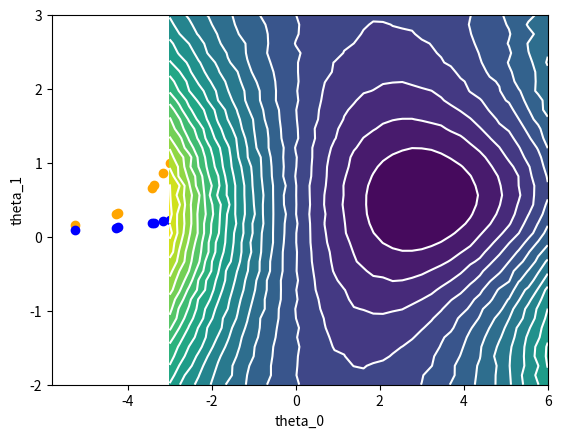

Here is the Python script that generated this plot: (Note: this script raises an exception after producing the figure.)
#from numpy import array, zeros, exp, random, dot, shape, reshape, meshgrid, linspace
import numpy as np

import matplotlib.pyplot as plt # for plotting
import matplotlib
matplotlib.rcParams['figure.dpi']=300 # highres display

# Define the parametrized nonlinear function
def f(theta,x):
    """
    theta are the parameters
    x are the input values (can be an array)
    """
    return(theta[0]/((x-theta[1])**2+1.0))

# Define the gradient of the parametrized function
# with respect to its parameters
def f_grad(theta,x):
    """
    Return the gradient of f with respect to theta
    shape [n_theta,n_samples]
    where n_theta=len(theta)
    and n_samples=len(x)
    """
    return(np.array([
        1./((x-theta[1])**2+1.0)
    ,
        2*(x-theta[1])*theta[0]/((x-theta[1])**2+1.0)
    ]
    ))

# Define the actual function (the target, to be fitted)
def true_f(x):
    return( 3.0/((x-0.5)**2+1.0) )

# Get randomly sampled x values
def samples(nsamples,width=2.0):
    return(width*np.random.randn(nsamples))

# Get the average cost function on a grid of 2 parameters
def get_avg_cost(theta0s,theta1s,nsamples):
    n0=len(theta0s)
    n1=len(theta1s)
    C=np.zeros([n0,n1])
    for j0 in range(n0):
        for j1 in range(n1):
            theta=np.array([theta0s[j0],theta1s[j1]])
            x=samples(nsamples)
            C[j0,j1]=0.5*np.average((f(theta,x)-true_f(x))**2)
    return(C)

# take arbitrary parameters as starting point
theta=np.array([1.5,-2.3])

x=samples(100)
# illustrate the parametrized function, at sampled points,
# compare against actual function
plt.scatter(x,f(theta,x),color="orange")
plt.scatter(x,true_f(x),color="blue")
plt.show()

# get average cost function:
theta0s=np.linspace(-3,6,40)
theta1s=np.linspace(-2,3,40)
C=get_avg_cost(theta0s,theta1s,10000)
nlevels=20
X,Y=np.meshgrid(theta0s,theta1s,indexing='ij')
plt.contourf(X,Y,C,nlevels)
plt.contour(X,Y,C,nlevels,colors="white")
plt.xlabel("theta_0")
plt.ylabel("theta_1")
plt.show()

# Now: do gradient descent and, for each step,
# plot the (sampled) true function vs. the parametrized function
# Also plot the current location of parameters theta
# (over the average cost function)

# import functions for updating display 
# (simple animation)
from IPython.display import clear_output
from time import sleep

# take arbitrary parameters as starting point
theta=np.array([-1.0,2.0])

# do many steps of stochastic gradient descent,
# continue showing the comparison!
eta=.2 # "learning rate" (gradient descent step size)
nsamples=10 # stochastic x samples used per step
nsteps=100 # how many steps we take

x_sweep=np.linspace(-4,4,300)

for n in range(nsteps):
    #############################
    # THE CRUCIAL THREE LINES:  #
    #############################
    x=samples(nsamples) # get random samples
    # deviation from true function (vector):
    deviation=f(theta,x)-true_f(x)
    # do one gradient descent step:
    theta-=eta*np.average(deviation[None,:]*f_grad(theta,x),axis=1)
    
    # Now: Plotting
    # compare true function (blue) against
    # parametrized function (orange)
    # blue dots indicate random points where
    # the true function was sampled in this step
    clear_output(wait=True)
    fig,ax=plt.subplots(ncols=2,nrows=1,figsize=(8,2))
    
    nlevels=20
    ax[0].contourf(X,Y,C,nlevels)
    ax[0].contour(X,Y,C,nlevels,colors="white")
    ax[0].scatter([theta[0]],[theta[1]],color="orange")
    ax[0].set_xlim(theta0s[0],theta0s[-1])
    ax[0].set_ylim(theta1s[0],theta1s[-1])
    ax[0].set_xlabel("theta_0")
    ax[0].set_ylabel("theta_1")    
    
    ax[1].plot(x_sweep,true_f(x_sweep),color="blue")
    ax[1].scatter(x,true_f(x),color="blue")
    ax[1].plot(x_sweep,f(theta,x_sweep),color="orange")
    ax[1].set_xlim(-4,4)
    ax[1].set_ylim(0.0,4.0)
    ax[1].set_xlabel("x")
    ax[1].set_ylabel("f") 
    
    plt.show()
    sleep(0.3)

# Consider for example a parametrized function
#       np.sin(theta[1]*(x-theta[0]))/(10.0+x**2)
# and a true function (in the shape of a wavepacket)
#       np.sin(3.0*(x-1.5))/(10.0+x**2)
#
# (1) Plot and understand the function
# (2) Plot and understand the cost function
# (3) Run the fitting (find suitable values for eta etc.)

